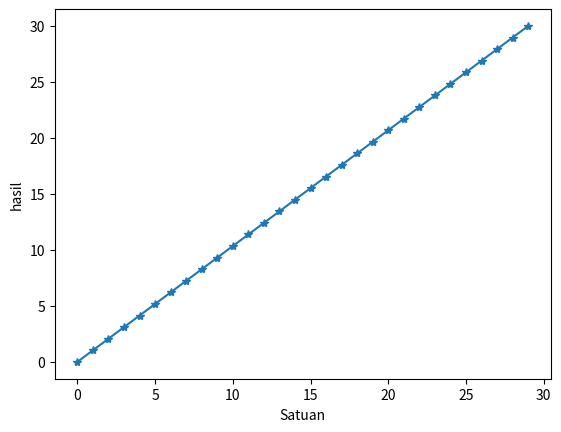

The script that saved this image: (Note: this script raises an exception after producing the figure.)
import matplotlib.pyplot as plt 
import numpy as np 

x =np.linspace(0,30,30)
y = x**2
y1 = x**3

plt.xlabel('Satuan')
plt.ylabel('hasil')
plt.plot(x, label='biasa', marker='*')
plt.ploy(y, label='kuadrat', marker='-')
plt.ploy(y1, label='pangkat tiga', marker='-')

plt.plot(y1)
plt.show()